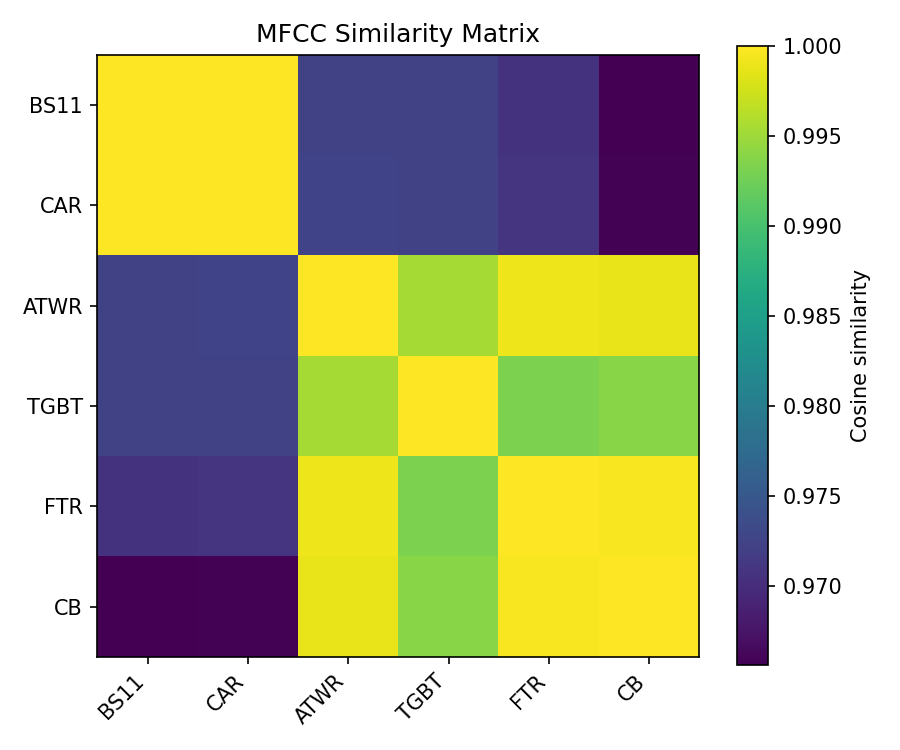

The table this chart was drawn from, first rows:
, BS11, CAR, ATWR, TGBT, FTR, CB
BS11, 1, 1, 0.9724, 0.9722, 0.9707, 0.9656
CAR, 1, 1, 0.9726, 0.9724, 0.9708, 0.9657
ATWR, 0.9724, 0.9726, 1, 0.9953, 0.9991, 0.9989
TGBT, 0.9722, 0.9724, 0.9953, 1.0, 0.9932, 0.9939
FTR, 0.9707, 0.9708, 0.9991, 0.9932, 1, 0.9997
CB, 0.9656, 0.9657, 0.9989, 0.9939, 0.9997, 1
